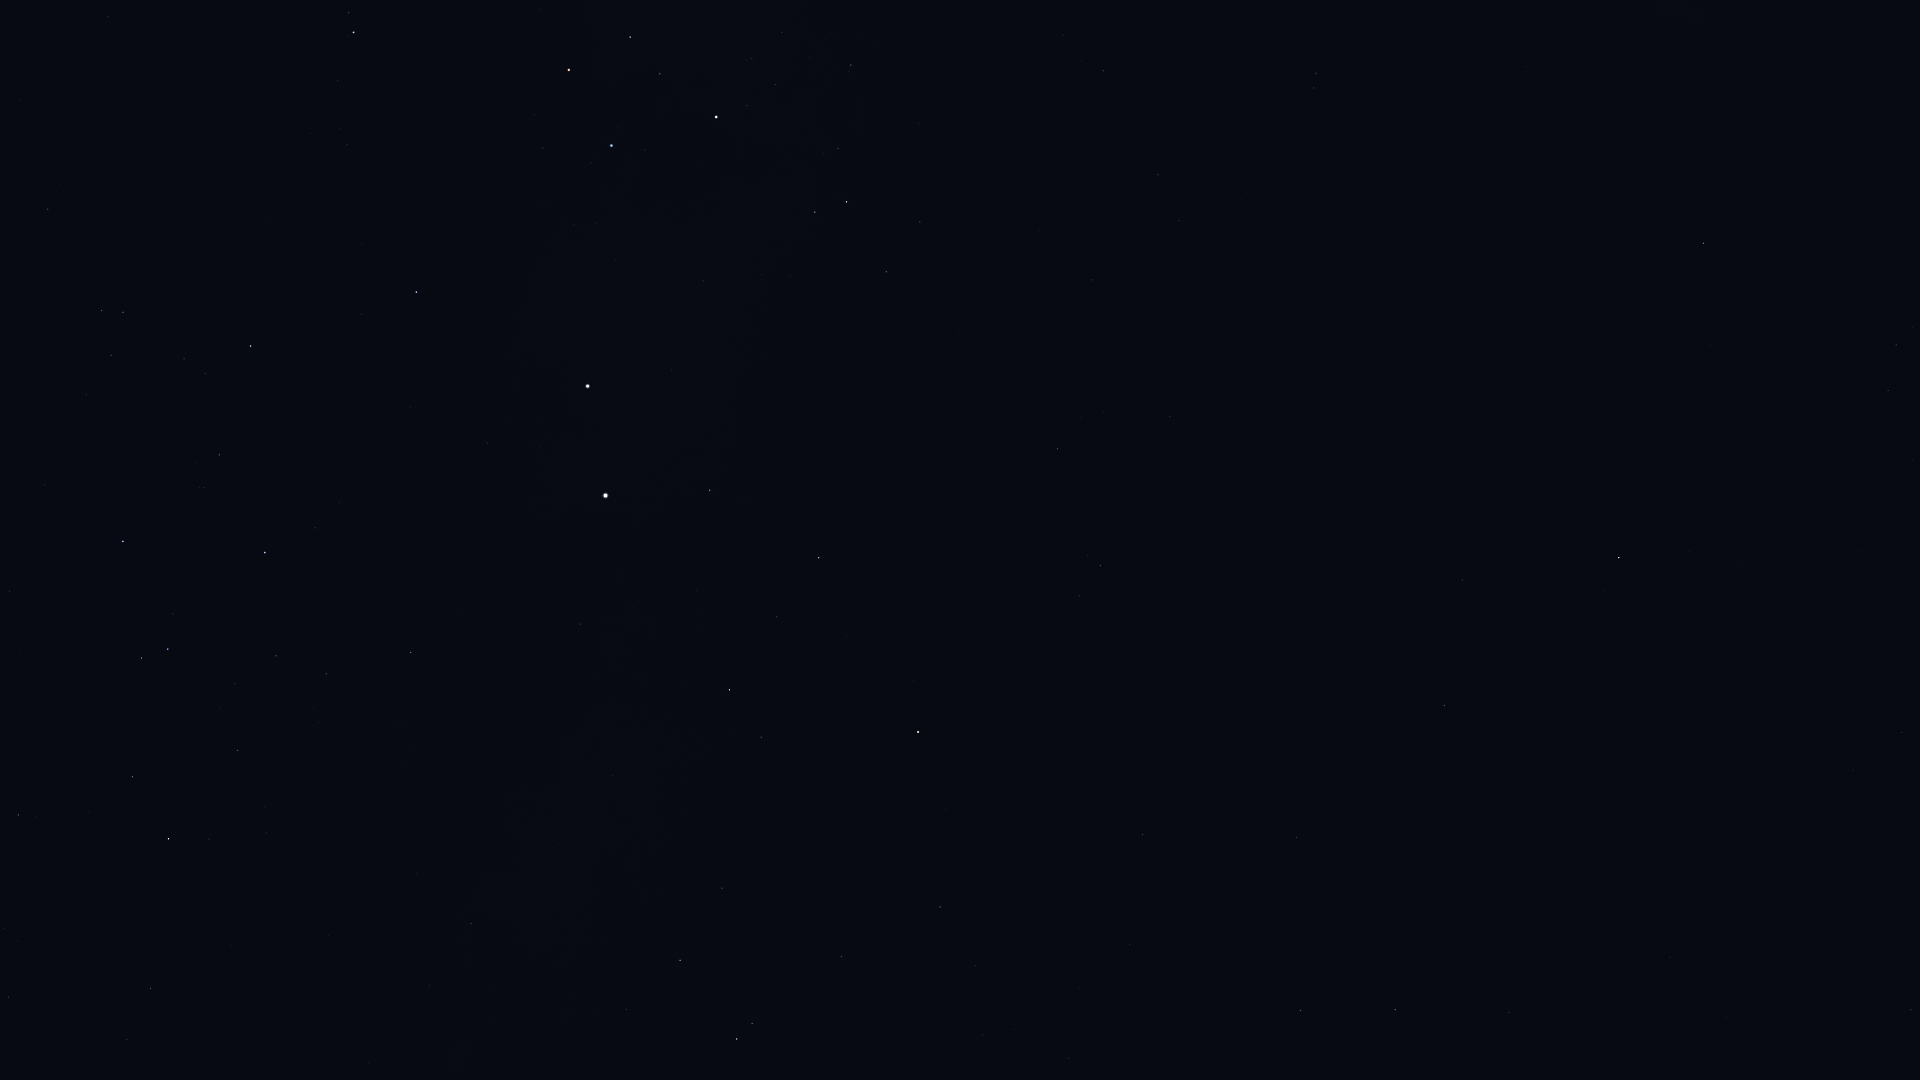

The table this chart was drawn from, first rows:
Star_ID, Name, X, Y
1599, HIP 1599, 1902, 732
2021, HIP 2021, 1619, 558
11001, HIP 11001, 1888, 391
12394, HIP 12394, 1896, 345
17678, HIP 17678, 1703, 243
21949, HIP 21949, 1722, 101
25918, HIP 25918, 1554, 137
26380, Bubup, 1591, 76
37284, Ceibo, 1369, 110
40702, HIP 40702, 1316, 73
51839, HIP 51839, 1158, 175
57363, HIP 57363, 851, 65
59747, Imai, 630, 37
60000, HIP 60000, 1092, 280
60260, Ginan, 660, 74
60644, Tupã, 739, 124
60718, Acrux, 716, 117
61084, Gacrux, 569, 70
61199, HIP 61199, 920, 222
61585, HIP 61585, 847, 202
62322, HIP 62322, 815, 212
62434, Mimosa, 611, 145
65936, HIP 65936, 48, 209
66047, Dofida, 259, 242
66657, HIP 66657, 416, 292
67464, HIP 67464, 102, 310
67472, HIP 67472, 123, 312
68282, HIP 68282, 184, 359
68702, Hadar, 588, 386
70576, HIP 70576, 204, 487
70638, HIP 70638, 1170, 417
71352, HIP 71352, 123, 541
71536, HIP 71536, 315, 528
71680, Men, 1637, 119
71681, Toliman, 605, 495
71683, Rigil Kentaurus, 605, 495
71860, HIP 71860, 265, 552
71908, HIP 71908, 710, 490
72370, HIP 72370, 1057, 449
74395, HIP 74395, 411, 652
74824, HIP 74824, 580, 624
74946, HIP 74946, 819, 558
75141, HIP 75141, 132, 777
75177, HIP 75177, 18, 815
75323, HIP 75323, 598, 638
76297, HIP 76297, 168, 839
76351, Karaka, 1099, 493
76552, HIP 76552, 209, 839
77634, HIP 77634, 8, 997
77952, HIP 77952, 729, 690
78384, HIP 78384, 150, 988
78639, HIP 78639, 416, 874
78970, HIP 78970, 128, 1043
79509, HIP 79509, 559, 844
80000, HIP 80000, 471, 923
80582, HIP 80582, 429, 986
81065, HIP 81065, 1100, 566
81852, HIP 81852, 1080, 596
82273, Atria, 918, 732
82363, HIP 82363, 722, 888
... 18 more rows
